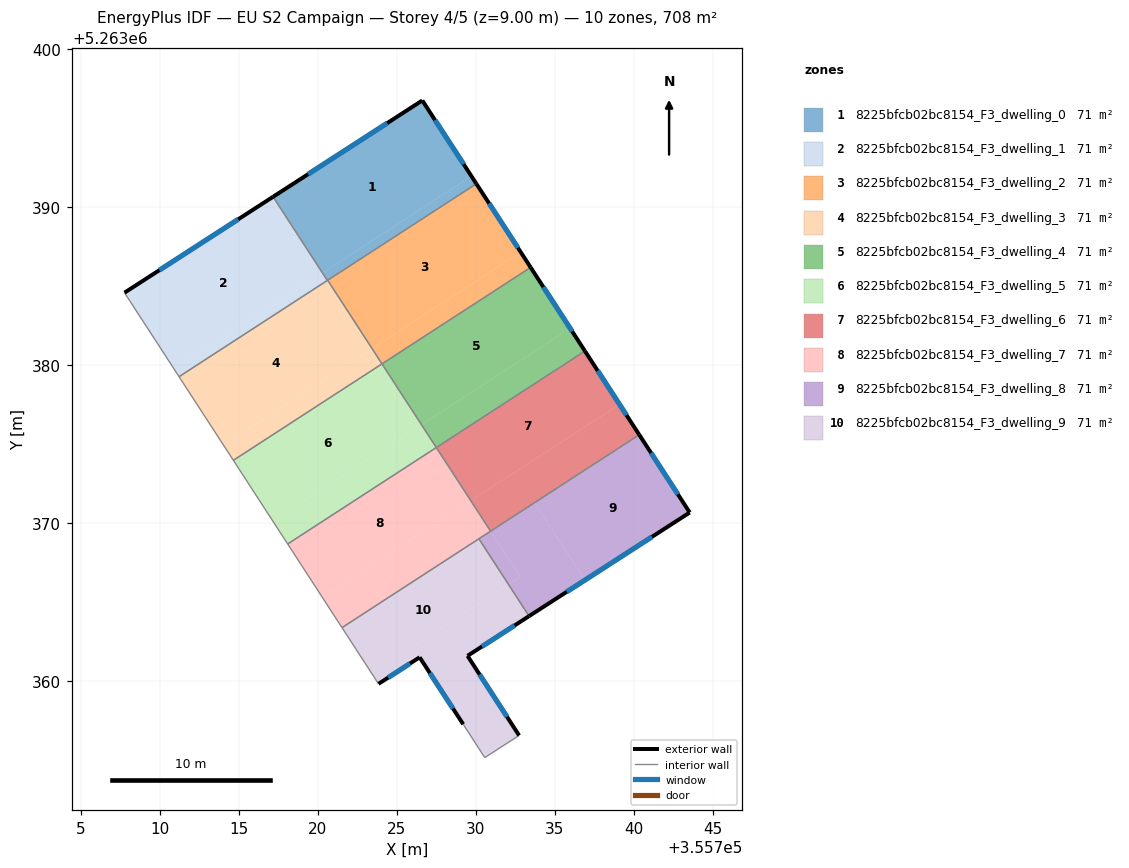
=== STOREY PLAN SPEC (per zone: floor XY polygon, exterior-wall plan segments, windows/doors) ===
zone 1: 8225bfcb02bc8154_F3_dwelling_0  (70.8 m²)
  floor: (355726.60, 5263396.74) (355729.71, 5263391.95) (355720.28, 5263385.83) (355717.16, 5263390.64)
  floor: (355729.71, 5263391.95) (355730.02, 5263391.46) (355720.62, 5263385.36) (355720.30, 5263385.84)
  floor: (355720.30, 5263385.84) (355720.62, 5263385.36) (355720.59, 5263385.34) (355720.28, 5263385.83)
  exterior wall: (355726.60, 5263396.74) – (355717.16, 5263390.64)  [11.2 m]
    window: (355724.39, 5263395.30) – (355719.38, 5263392.07)  [9.5 m²]
  exterior wall: (355730.02, 5263391.46) – (355726.60, 5263396.74)  [6.3 m]
    window: (355729.22, 5263392.70) – (355727.41, 5263395.50)  [5.3 m²]
  interior walls: 3
zone 2: 8225bfcb02bc8154_F3_dwelling_1  (70.8 m²)
  floor: (355717.16, 5263390.64) (355720.28, 5263385.82) (355710.89, 5263379.73) (355707.75, 5263384.57)
  floor: (355720.28, 5263385.83) (355720.59, 5263385.34) (355711.21, 5263379.25) (355710.89, 5263379.73)
  exterior wall: (355717.16, 5263390.64) – (355707.75, 5263384.57)  [11.2 m]
    window: (355714.95, 5263389.21) – (355709.96, 5263385.99)  [9.4 m²]
  interior walls: 3
zone 3: 8225bfcb02bc8154_F3_dwelling_2  (70.8 m²)
  floor: (355730.02, 5263391.46) (355732.84, 5263387.13) (355723.43, 5263381.03) (355720.62, 5263385.36)
  floor: (355732.84, 5263387.13) (355733.46, 5263386.17) (355724.05, 5263380.06) (355723.43, 5263381.03)
  exterior wall: (355733.46, 5263386.17) – (355730.02, 5263391.46)  [6.3 m]
    window: (355732.65, 5263387.41) – (355730.83, 5263390.22)  [5.3 m²]
  interior walls: 3
zone 4: 8225bfcb02bc8154_F3_dwelling_3  (70.8 m²)
  floor: (355720.61, 5263385.36) (355723.43, 5263381.03) (355714.02, 5263374.92) (355711.21, 5263379.25)
  floor: (355723.43, 5263381.03) (355724.05, 5263380.06) (355714.64, 5263373.96) (355714.02, 5263374.92)
  interior walls: 5
zone 5: 8225bfcb02bc8154_F3_dwelling_4  (70.8 m²)
  floor: (355733.46, 5263386.17) (355735.96, 5263382.32) (355726.55, 5263376.21) (355724.05, 5263380.06)
  floor: (355735.96, 5263382.32) (355736.90, 5263380.87) (355727.49, 5263374.77) (355726.55, 5263376.21)
  exterior wall: (355736.90, 5263380.87) – (355733.46, 5263386.17)  [6.3 m]
    window: (355736.09, 5263382.12) – (355734.27, 5263384.93)  [5.3 m²]
  interior walls: 3
zone 6: 8225bfcb02bc8154_F3_dwelling_5  (70.8 m²)
  floor: (355724.05, 5263380.06) (355726.55, 5263376.21) (355717.14, 5263370.11) (355714.64, 5263373.96)
  floor: (355726.55, 5263376.21) (355727.49, 5263374.77) (355718.08, 5263368.66) (355717.14, 5263370.11)
  interior walls: 4
zone 7: 8225bfcb02bc8154_F3_dwelling_6  (70.8 m²)
  floor: (355736.90, 5263380.87) (355739.09, 5263377.50) (355729.68, 5263371.40) (355727.49, 5263374.77)
  floor: (355739.09, 5263377.50) (355740.34, 5263375.58) (355730.93, 5263369.47) (355729.68, 5263371.40)
  exterior wall: (355740.34, 5263375.58) – (355736.90, 5263380.87)  [6.3 m]
    window: (355739.53, 5263376.82) – (355737.71, 5263379.63)  [5.3 m²]
  interior walls: 3
zone 8: 8225bfcb02bc8154_F3_dwelling_7  (70.8 m²)
  floor: (355727.49, 5263374.77) (355729.68, 5263371.40) (355720.27, 5263365.29) (355718.08, 5263368.66)
  floor: (355729.68, 5263371.40) (355730.93, 5263369.47) (355721.52, 5263363.37) (355720.27, 5263365.29)
  interior walls: 5
zone 9: 8225bfcb02bc8154_F3_dwelling_8  (70.8 m²)
  floor: (355740.33, 5263375.58) (355743.53, 5263370.65) (355736.90, 5263366.38) (355733.71, 5263371.28)
  floor: (355733.71, 5263371.28) (355736.90, 5263366.38) (355733.36, 5263364.10) (355732.06, 5263366.10) (355732.80, 5263366.58) (355730.93, 5263369.47)
  floor: (355730.93, 5263369.47) (355732.80, 5263366.58) (355732.06, 5263366.10) (355730.19, 5263368.99)
  exterior wall: (355733.36, 5263364.10) – (355743.53, 5263370.65)  [12.1 m]
    window: (355735.75, 5263365.64) – (355741.14, 5263369.11)  [10.2 m²]
  exterior wall: (355743.53, 5263370.65) – (355740.34, 5263375.58)  [5.9 m]
    window: (355742.78, 5263371.81) – (355741.09, 5263374.42)  [5.0 m²]
  interior walls: 3
zone 10: 8225bfcb02bc8154_F3_dwelling_9  (70.8 m²)
  floor: (355732.06, 5263366.10) (355733.36, 5263364.10) (355729.47, 5263361.58) (355732.73, 5263356.54) (355730.56, 5263355.14) (355729.19, 5263357.25) (355725.99, 5263362.17)
  floor: (355730.18, 5263368.99) (355732.06, 5263366.10) (355725.99, 5263362.17) (355726.43, 5263361.49) (355723.83, 5263359.81) (355721.52, 5263363.37)
  exterior wall: (355726.43, 5263361.49) – (355729.19, 5263357.25)  [5.1 m]
    window: (355727.08, 5263360.49) – (355728.54, 5263358.25)  [4.3 m²]
  exterior wall: (355723.83, 5263359.81) – (355726.43, 5263361.49)  [3.1 m]
    window: (355724.44, 5263360.20) – (355725.82, 5263361.10)  [2.6 m²]
  exterior wall: (355729.47, 5263361.58) – (355733.36, 5263364.10)  [4.6 m]
    window: (355730.38, 5263362.17) – (355732.45, 5263363.51)  [3.9 m²]
  exterior wall: (355732.73, 5263356.54) – (355729.47, 5263361.58)  [6.0 m]
    window: (355731.96, 5263357.73) – (355730.23, 5263360.40)  [5.1 m²]
  interior walls: 5

=== DERIVED (storey summary) ===
Building: EU S2 Campaign
Storey: 4 of 5  (floor level z = 9.00 m)
Storey gross floor area: 708.1 m²
Zones on this storey: 10
  - 8225bfcb02bc8154_F3_dwelling_0: floor 70.8 m²; exterior wall 17.5 m (52.6 m²); 2 window(s) 14.8 m²; WWR 28.1%
  - 8225bfcb02bc8154_F3_dwelling_1: floor 70.8 m²; exterior wall 11.2 m (33.6 m²); 1 window(s) 9.4 m²; WWR 28.1%
  - 8225bfcb02bc8154_F3_dwelling_2: floor 70.8 m²; exterior wall 6.3 m (18.9 m²); 1 window(s) 5.3 m²; WWR 28.1%
  - 8225bfcb02bc8154_F3_dwelling_3: floor 70.8 m²
  - 8225bfcb02bc8154_F3_dwelling_4: floor 70.8 m²; exterior wall 6.3 m (18.9 m²); 1 window(s) 5.3 m²; WWR 28.1%
  - 8225bfcb02bc8154_F3_dwelling_5: floor 70.8 m²
  - 8225bfcb02bc8154_F3_dwelling_6: floor 70.8 m²; exterior wall 6.3 m (18.9 m²); 1 window(s) 5.3 m²; WWR 28.1%
  - 8225bfcb02bc8154_F3_dwelling_7: floor 70.8 m²
  - 8225bfcb02bc8154_F3_dwelling_8: floor 70.8 m²; exterior wall 18.0 m (53.9 m²); 2 window(s) 15.2 m²; WWR 28.1%
  - 8225bfcb02bc8154_F3_dwelling_9: floor 70.8 m²; exterior wall 18.8 m (56.4 m²); 4 window(s) 15.9 m²; WWR 28.1%
Zone adjacency (shared interzone walls):
  - 8225bfcb02bc8154_F3_dwelling_0 ↔ 8225bfcb02bc8154_F3_dwelling_1
  - 8225bfcb02bc8154_F3_dwelling_0 ↔ 8225bfcb02bc8154_F3_dwelling_2
  - 8225bfcb02bc8154_F3_dwelling_0 ↔ 8225bfcb02bc8154_F3_dwelling_3
  - 8225bfcb02bc8154_F3_dwelling_1 ↔ 8225bfcb02bc8154_F3_dwelling_3
  - 8225bfcb02bc8154_F3_dwelling_2 ↔ 8225bfcb02bc8154_F3_dwelling_3
  - 8225bfcb02bc8154_F3_dwelling_2 ↔ 8225bfcb02bc8154_F3_dwelling_4
  - 8225bfcb02bc8154_F3_dwelling_3 ↔ 8225bfcb02bc8154_F3_dwelling_5
  - 8225bfcb02bc8154_F3_dwelling_4 ↔ 8225bfcb02bc8154_F3_dwelling_5
  - 8225bfcb02bc8154_F3_dwelling_4 ↔ 8225bfcb02bc8154_F3_dwelling_6
  - 8225bfcb02bc8154_F3_dwelling_5 ↔ 8225bfcb02bc8154_F3_dwelling_7
  - 8225bfcb02bc8154_F3_dwelling_6 ↔ 8225bfcb02bc8154_F3_dwelling_7
  - 8225bfcb02bc8154_F3_dwelling_6 ↔ 8225bfcb02bc8154_F3_dwelling_8
  - 8225bfcb02bc8154_F3_dwelling_7 ↔ 8225bfcb02bc8154_F3_dwelling_8
  - 8225bfcb02bc8154_F3_dwelling_7 ↔ 8225bfcb02bc8154_F3_dwelling_9
  - 8225bfcb02bc8154_F3_dwelling_8 ↔ 8225bfcb02bc8154_F3_dwelling_9